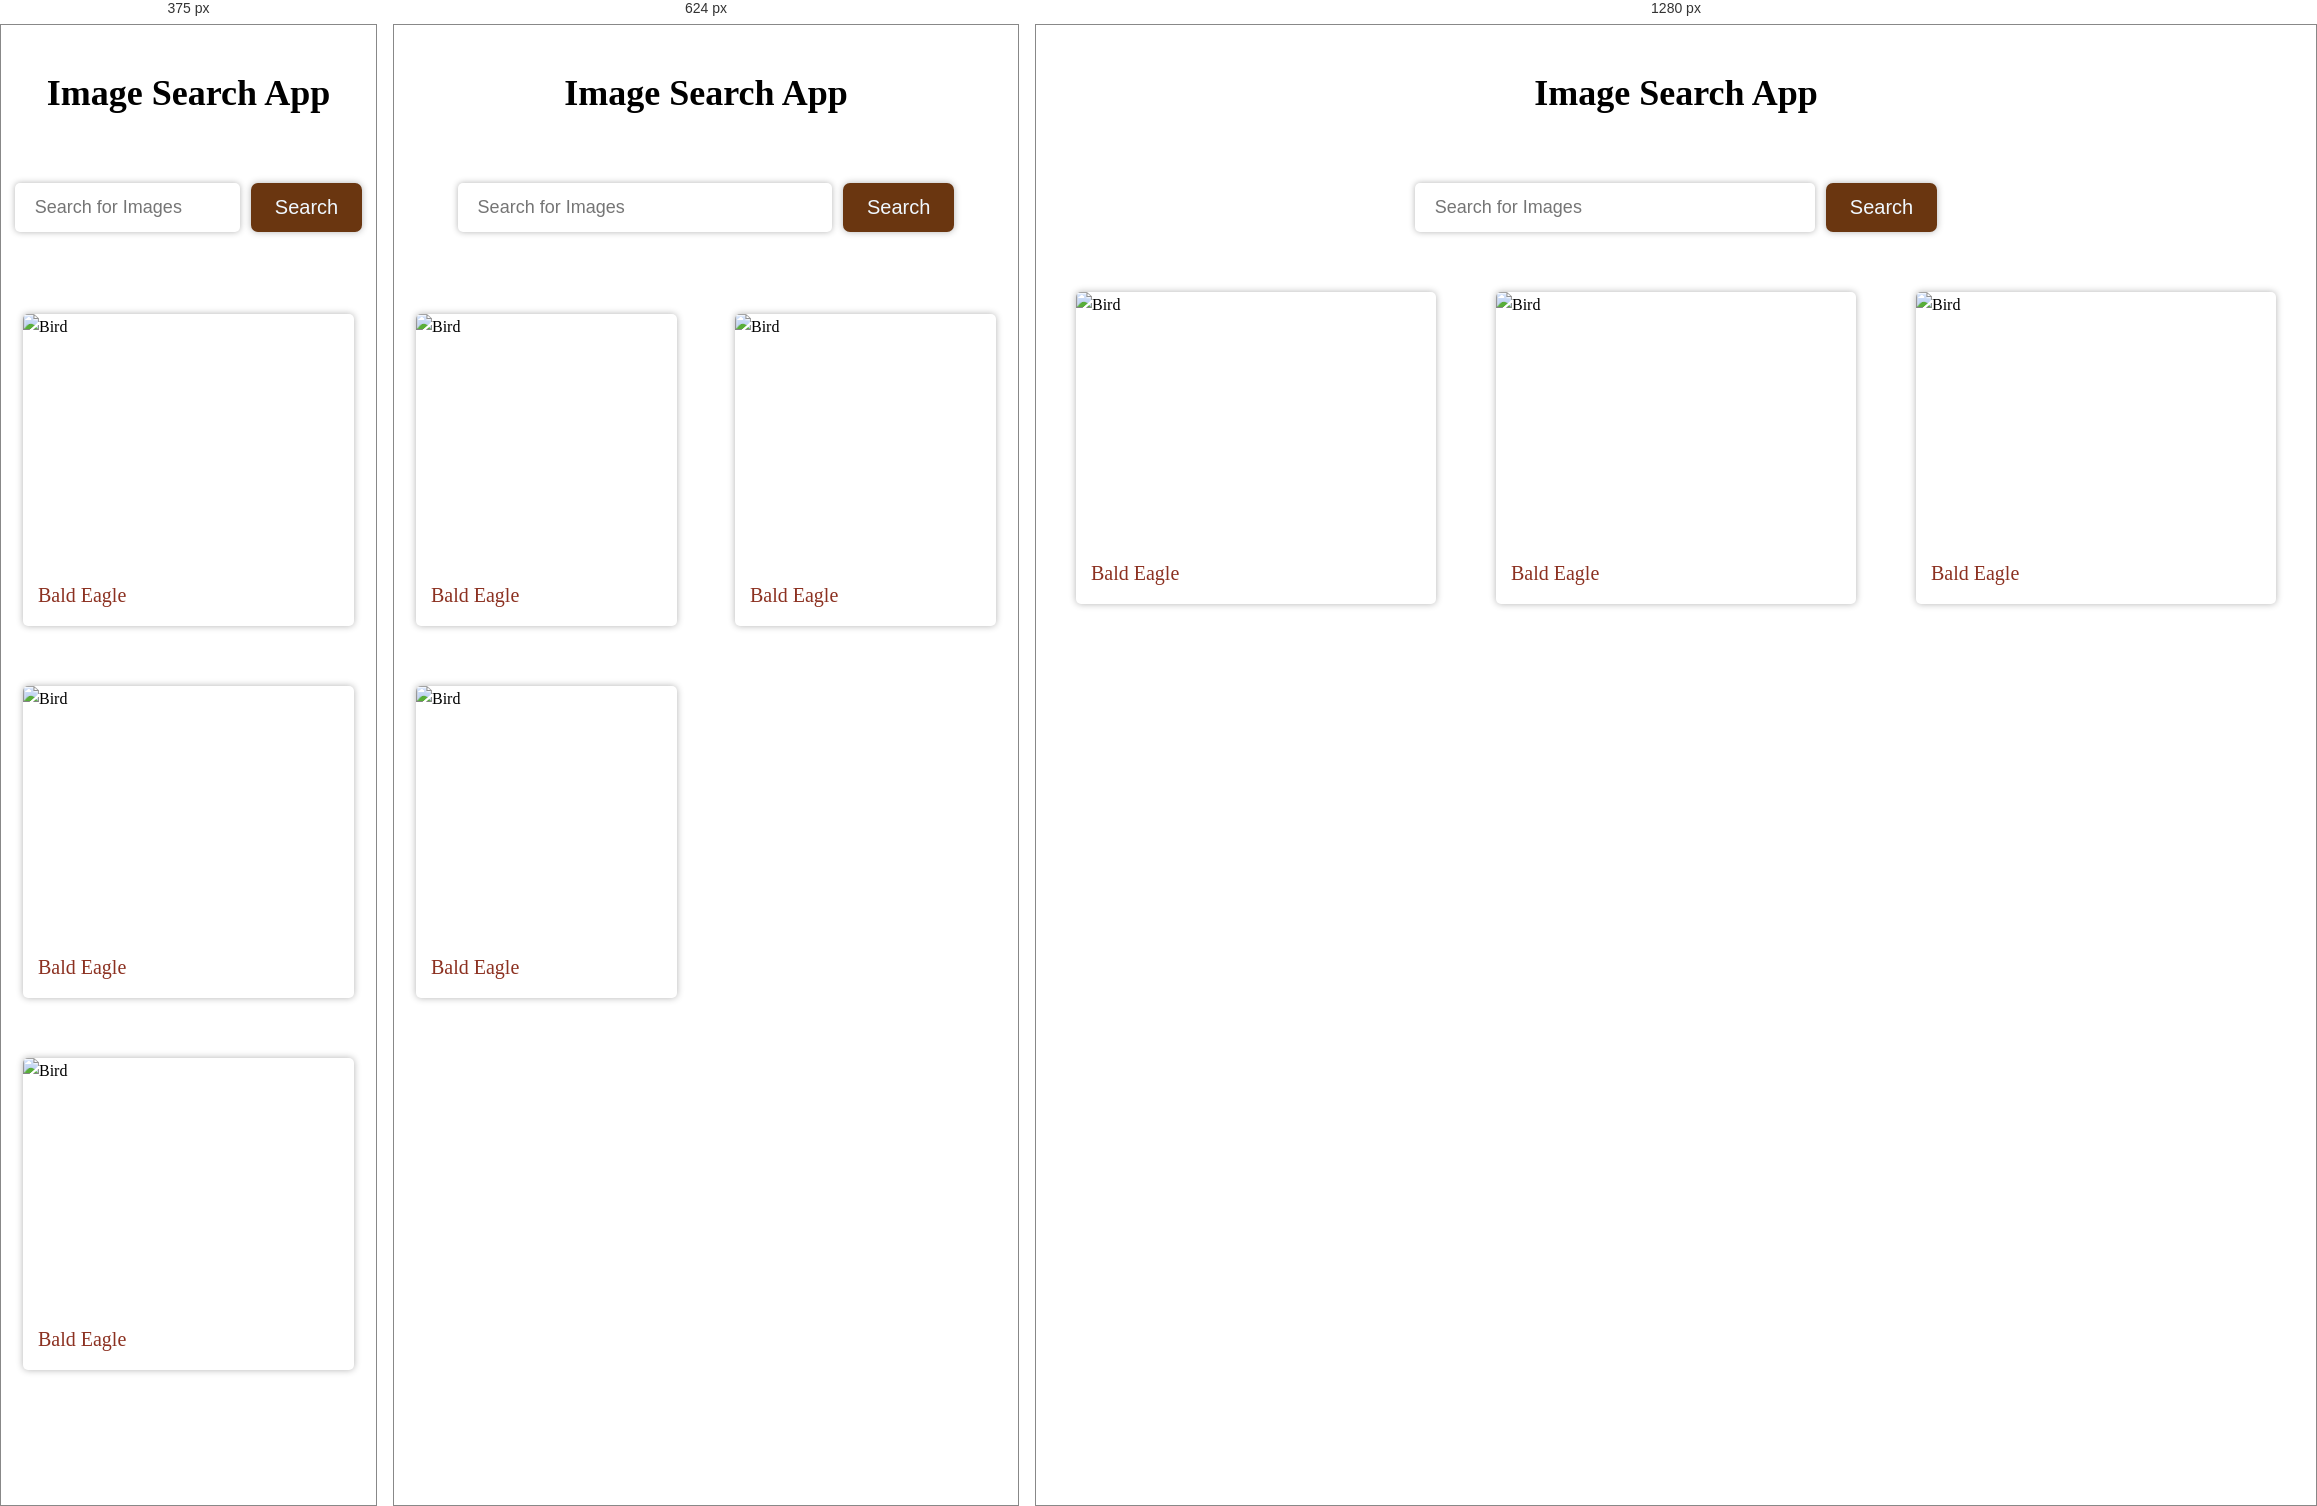
Rendered at 375 px, 624 px and 1280 px, left to right.

<!-- file: index.html -->
<!DOCTYPE html>
<html lang="en">
<head>
  <meta charset="UTF-8">
  <meta name="viewport" content="width=device-width, initial-scale=1.0">
  <title>Document</title>
  <link rel="stylesheet" href="style.css">
</head>
  <body>
    <h1>Image Search App</h1>

      <form action="">
          <input type="text" id="search-input" placeholder="Search for Images">
          <button id="search-button">Search</button>
      </form>

      <div class="search-results">
        <div class="search-result">
          <img src="https://images.unsplash.com/photo-1719437492375-1c20c8c17846?q=80&w=2003&auto=format&fit=crop&ixlib=rb-4.0.3&ixid=M3wxMjA3fDB8MHxwaG90by1wYWdlfHx8fGVufDB8fHx8fA%3D%3D" alt="Bird">
            <a href="https://unsplash.com/photos/a-close-up-of-a-bald-eagle-with-a-black-background-Tcd_UOjm5cg" target="_blank">Bald eagle</a>
        </div>

        <div class="search-result">
          <img src="https://images.unsplash.com/photo-1719437492375-1c20c8c17846?q=80&w=2003&auto=format&fit=crop&ixlib=rb-4.0.3&ixid=M3wxMjA3fDB8MHxwaG90by1wYWdlfHx8fGVufDB8fHx8fA%3D%3D" alt="Bird">
            <a href="https://unsplash.com/photos/a-close-up-of-a-bald-eagle-with-a-black-background-Tcd_UOjm5cg" target="_blank">Bald eagle</a>
        </div>

        <div class="search-result">
          <img src="https://images.unsplash.com/photo-1719437492375-1c20c8c17846?q=80&w=2003&auto=format&fit=crop&ixlib=rb-4.0.3&ixid=M3wxMjA3fDB8MHxwaG90by1wYWdlfHx8fGVufDB8fHx8fA%3D%3D" alt="Bird">
            <a href="https://unsplash.com/photos/a-close-up-of-a-bald-eagle-with-a-black-background-Tcd_UOjm5cg" target="_blank">Bald eagle</a>
        </div>
      </div>

          <button id="show-more-btn">Show More</button>

      <script src="index.js"></script>

  </body>
</html>

/* @media block from style.css */
@media screen and (max-width: 768px) {
  .search-results{
    padding: 22px;
  }
  .search-result{
    width: 45%;
  }
}

/* @media block from style.css */
@media screen and (max-width:480px) {
  .search-result{
    width: 100%;
  }
}